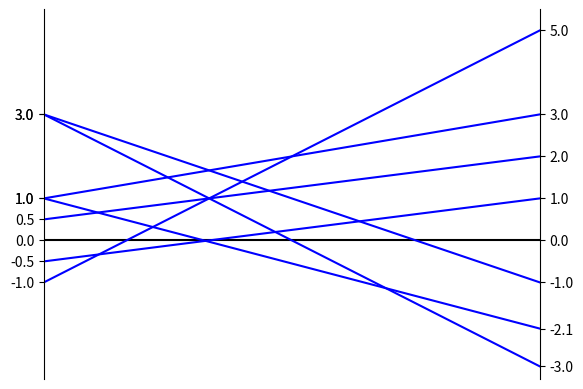

Write the Python code that produced this figure.
from __future__ import division

import matplotlib.pyplot as plt
import numpy as np


def make_spines_invisible(ax):
    ax.set_frame_on(True)
    ax.patch.set_visible(False)
    for sp in ax.spines.values():
        sp.set_visible(False)


def line(p1, p2):
    """

    :param p1:
    :param p2:
    :return:
    """
    A = (p1[1] - p2[1])
    B = (p2[0] - p1[0])
    C = (p1[0] * p2[1] - p2[0] * p1[1])
    return A, B, -C


def slope(origin, endpoint):
    return (endpoint[1] - origin[1]) / (endpoint[0] - origin[0])


def intersection(L1, L2):
    D = L1[0] * L2[1] - L1[1] * L2[0]
    Dx = L1[2] * L2[1] - L1[1] * L2[2]
    Dy = L1[0] * L2[2] - L1[2] * L2[0]
    if D != 0:
        x = Dx / D
        y = Dy / D
        return x, y
    else:
        return False


def _lower_envelope_x_0_1(lines):
    """
    :param lines:
    :return:
    """
    if len(lines) == 1:
        return lines[0]
    lines_slope = [(line[0], line[1], slope(line[0], line[1])) for line in lines]
    lines_slope.sort(key=lambda el: el[2])
    A = [min(lines_slope, key=lambda el: el[0][1])]

    for line in lines_slope:
        # l[2] is the slope
        # if A[-1][2] < line[2]:
        pass

    B = [max(lines_slope, key=lambda el: el[0][1])]


def graphical_2_solution(gamematrix, color="b-"):
    """
    For 2xM or Nx2 game matrixes
    Check whether A has Pydove pure strategy saddle and if so, we
    don't need to apply the graphical method (in fact, it could lead to erroneous results).
    Therefore, assuming that there is no pure saddle,
    :param color:
    :param gamematrix:
    """

    # todo use this solver in gamematrix without graphics
    # todo use this graphic as Pydove subplot and render for higher NxM values
    gamematrix = np.asarray(gamematrix)
    flatten_gamematrix = gamematrix.flatten()
    max_gm_el = max(flatten_gamematrix)
    min_gm_el = min(flatten_gamematrix)
    y_upper_lim = 1.1 * max_gm_el
    y_lower_lim = 1.1 * min_gm_el

    if gamematrix.shape[0] == 2:
        gamematrix = np.transpose(gamematrix)
    elif gamematrix.shape[1] != 2:
        raise Exception(("Shape has to be 2xM or Nx2, but found ", gamematrix.shape))

    X1 = gamematrix[:, 0]
    X2 = gamematrix[:, 1]
    line_origin = [[0, i] for i in X1]
    line_endpoint = [[1, i] for i in X2]
    lines = list(zip(line_origin, line_endpoint))
    _lower_envelope_x_0_1(lines)

    fig, ax = plt.subplots()
    rax = ax.twinx()
    ax.set_xlim(0, 1)
    ax.set_ylim(y_lower_lim, y_upper_lim)
    rax.set_ylim(y_lower_lim, y_upper_lim)
    ax.spines['top'].set_visible(False)
    ax.spines['bottom'].set_visible(False)
    # zero spine
    ax.plot([0, 1], [0, 0], "black")
    make_spines_invisible(rax)
    ax.set_xticks([])
    rax.set_xticks([])
    ax.set_yticks(np.append(X1, 0))
    rax.set_yticks(np.append(X2, 0))

    ax.plot([0, 1], [X1, X2], color)
    plt.show()


graphical_2_solution([[1, 3], [-1, 5], [3, -3], [3, -1], [.5, 2], [1, -2.1], [-.5, 1]])
